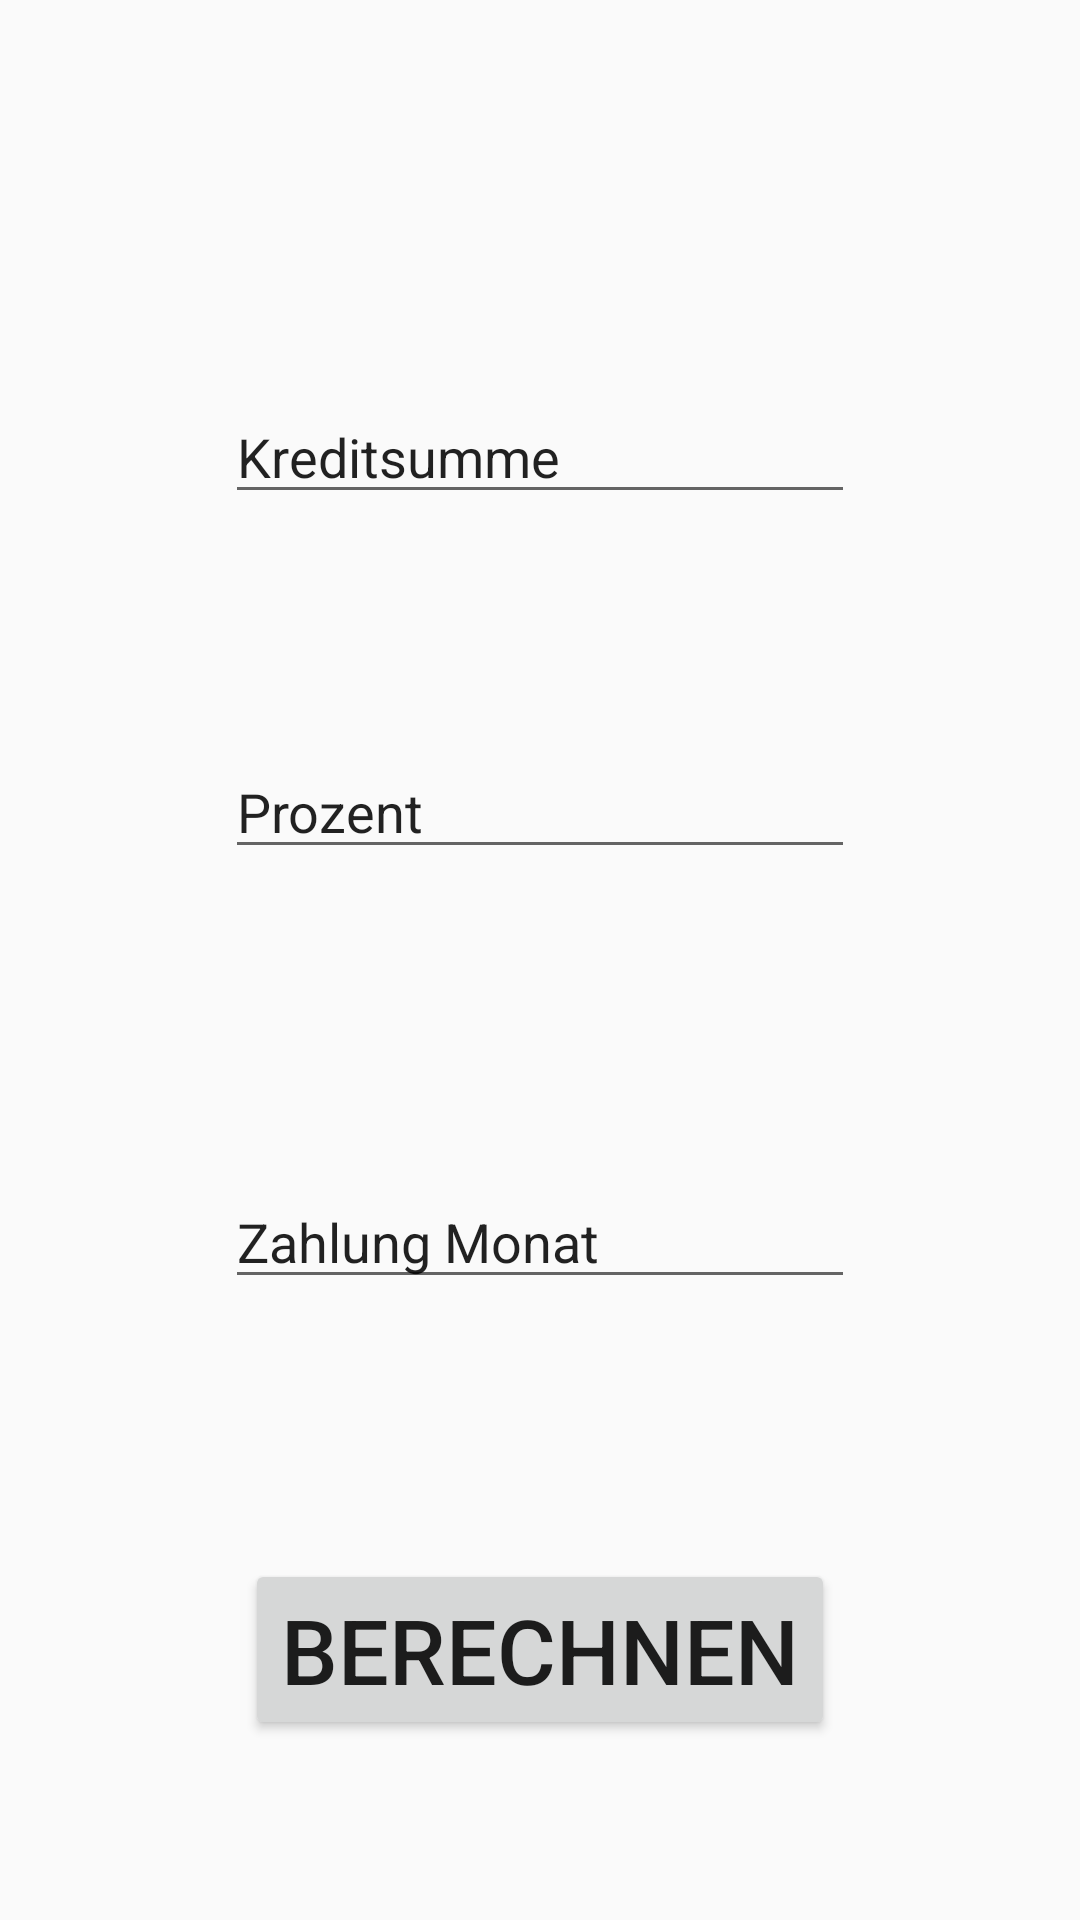

Produce the Android XML layout that renders to this screen, including the resource entries it uses.
<!-- AndroidManifest.xml: application theme AppTheme -->
<!-- res/layout/activity_main.xml -->
<?xml version="1.0" encoding="utf-8"?>
<android.support.design.widget.CoordinatorLayout xmlns:android="http://schemas.android.com/apk/res/android"
    xmlns:app="http://schemas.android.com/apk/res-auto"
    xmlns:tools="http://schemas.android.com/tools"
    android:layout_width="match_parent"
    android:layout_height="match_parent"
    android:fitsSystemWindows="true"
    tools:context="com.example.denis.creditcalc.MainActivity">


    <RelativeLayout
        android:layout_width="match_parent"
        android:layout_height="match_parent"
        android:id="@+id/mainLayout">

        <RelativeLayout
            android:layout_width="500dp"
            android:layout_height="match_parent"
            android:layout_alignParentTop="true"
            android:layout_alignParentLeft="true"
            android:layout_alignParentStart="true"
            android:id="@+id/inputLayout">

            <Button
                android:layout_width="wrap_content"
                android:layout_height="wrap_content"
                android:text="Berechnen"
                android:id="@+id/calculateButton"
                android:layout_marginBottom="60dp"
                android:layout_alignParentBottom="true"
                android:layout_centerHorizontal="true"
                android:textSize="30sp"
                android:textAlignment="center" />

            <EditText
                android:layout_width="wrap_content"
                android:layout_height="wrap_content"
                android:inputType="number"
                android:ems="10"
                android:id="@+id/editTextKreditsumme"
                android:layout_alignParentTop="true"
                android:layout_centerHorizontal="true"
                android:layout_marginTop="130dp"
                android:text="Kreditsumme" />

            <EditText
                android:layout_width="wrap_content"
                android:layout_height="wrap_content"
                android:inputType="numberDecimal"
                android:ems="10"
                android:id="@+id/editTextProzent"
                android:layout_below="@+id/editTextKreditsumme"
                android:layout_centerHorizontal="true"
                android:layout_marginTop="77dp"
                android:text="Prozent" />

            <EditText
                android:layout_width="wrap_content"
                android:layout_height="wrap_content"
                android:inputType="number"
                android:ems="10"
                android:id="@+id/editTextPayment"
                android:layout_below="@+id/editTextProzent"
                android:layout_centerHorizontal="true"
                android:layout_marginTop="102dp"
                android:text="Zahlung Monat" />
        </RelativeLayout>

        <RelativeLayout
            android:layout_width="match_parent"
            android:layout_height="match_parent"
            android:layout_alignParentTop="true"
            android:layout_toRightOf="@+id/inputLayout"
            android:layout_toEndOf="@+id/inputLayout"
            android:id="@+id/tableLayout">

            <ListView
                android:layout_width="wrap_content"
                android:layout_height="550dp"
                android:id="@+id/listView"
                android:layout_alignParentTop="true"
                android:layout_alignParentLeft="true"
                android:layout_alignParentStart="true"
                android:layout_marginTop="75dp"
                android:layout_gravity="fill_vertical"
                android:scrollbars="vertical"/>

        </RelativeLayout>
    </RelativeLayout>
</android.support.design.widget.CoordinatorLayout>
<!-- resources referenced by this layout -->
<resources>
  <style name="AppTheme" parent="Theme.AppCompat.Light.NoActionBar">
          
          <item name="colorPrimary">@color/colorPrimary</item>
          <item name="colorPrimaryDark">@color/colorPrimaryDark</item>
          <item name="colorAccent">@color/colorAccent</item>
      </style>
  <!-- not gathered from this repository: default colours our renderer supplied (Android Studio template values) -->
  <color name="colorPrimary">#FF6200EE</color>
  <color name="colorPrimaryDark">#FF3700B3</color>
  <color name="colorAccent">#FF03DAC5</color>
</resources>
